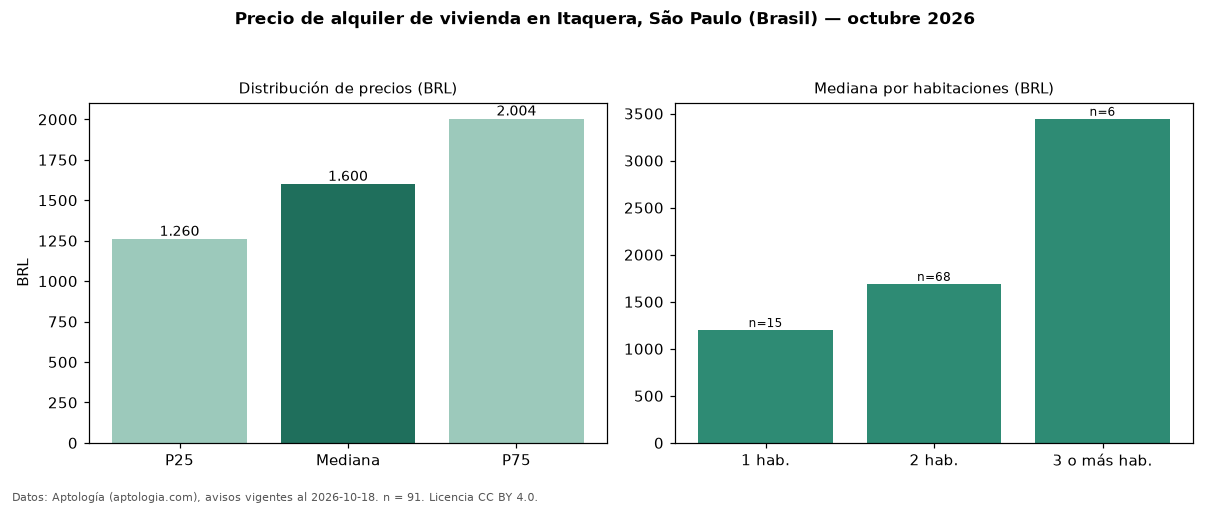

Data behind this chart, as committed beside it:
seccion, metrica, valor, moneda, n
precio, p25, 1260, BRL, 91
precio, mediana, 1600, BRL, 91
precio, p75, 2004, BRL, 91
precio, minimo, 1000, BRL, 91
precio, maximo, 5100, BRL, 91
m2, mediana_precio_m2, 36.79, BRL, 86
m2, area_mediana_m2, 44.0, m2, 86
admin, mediana_admin_mes, 360.0, BRL, 73
banos, mediana_banos, 1.0, , 
parqueadero, pct_con_parqueadero, 80.3, %, 61
habitaciones, 1, 1200, BRL, 15
habitaciones, 2, 1690, BRL, 68
habitaciones, 3+, 3445, BRL, 6
fuente, fecha_datos, 2026-10-18, , 
fuente, atribucion, https://www.aptologia.com/br/aluguel/sao…, , 
fuente, licencia, CC BY 4.0, , 
